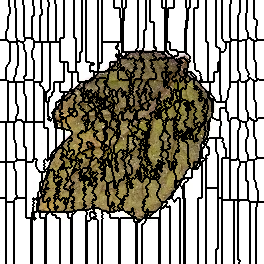

The data file committed next to this chart (first rows):
0, 0, 0, 0, 0, 0, 0, 0, 0, 1, 1, 1, 1, 1, 1, 2, 2, 2, 2, 2, 2, 2, 2, 3
0, 0, 0, 0, 0, 0, 0, 0, 0, 1, 1, 1, 1, 1, 1, 2, 2, 2, 2, 2, 2, 2, 2, 3
0, 0, 0, 0, 0, 0, 0, 0, 0, 1, 1, 1, 1, 1, 1, 2, 2, 2, 2, 2, 2, 2, 2, 3
0, 0, 0, 0, 0, 0, 0, 0, 0, 1, 1, 1, 1, 1, 1, 2, 2, 2, 2, 2, 2, 2, 2, 3
0, 0, 0, 0, 0, 0, 0, 0, 0, 1, 1, 1, 1, 1, 1, 2, 2, 2, 2, 2, 2, 2, 2, 3
0, 0, 0, 0, 0, 0, 0, 0, 0, 1, 1, 1, 1, 1, 1, 2, 2, 2, 2, 2, 2, 2, 2, 2
0, 0, 0, 0, 0, 0, 0, 0, 0, 1, 1, 1, 1, 1, 1, 2, 2, 2, 2, 2, 2, 2, 2, 2
0, 0, 0, 0, 0, 0, 0, 0, 0, 0, 1, 1, 1, 1, 1, 2, 2, 2, 2, 2, 2, 2, 2, 2
0, 0, 0, 0, 0, 0, 0, 0, 0, 0, 1, 1, 1, 1, 1, 1, 2, 2, 2, 2, 2, 2, 2, 2
0, 0, 0, 0, 0, 0, 0, 0, 0, 0, 1, 1, 1, 1, 1, 1, 2, 2, 2, 2, 2, 2, 2, 2
0, 0, 0, 0, 0, 0, 0, 0, 0, 0, 1, 1, 1, 1, 1, 1, 2, 2, 2, 2, 2, 2, 2, 2
0, 0, 0, 0, 0, 0, 0, 0, 0, 0, 1, 1, 1, 1, 1, 1, 2, 2, 2, 2, 2, 2, 2, 2
0, 0, 0, 0, 0, 0, 0, 0, 0, 0, 1, 1, 1, 1, 1, 1, 2, 2, 2, 2, 2, 2, 2, 2
0, 0, 0, 0, 0, 0, 0, 0, 0, 0, 1, 1, 1, 1, 1, 1, 2, 2, 2, 2, 2, 2, 2, 2
0, 0, 0, 0, 0, 0, 0, 0, 0, 1, 1, 1, 1, 1, 1, 1, 2, 2, 2, 2, 2, 2, 2, 2
0, 0, 0, 0, 0, 0, 0, 0, 0, 1, 1, 1, 1, 1, 1, 1, 2, 2, 2, 2, 2, 2, 2, 2
0, 0, 0, 0, 0, 0, 0, 0, 1, 1, 1, 1, 1, 1, 1, 1, 2, 2, 2, 2, 2, 2, 2, 2
0, 0, 0, 0, 0, 0, 0, 0, 1, 1, 1, 1, 1, 1, 1, 1, 2, 2, 2, 2, 2, 2, 2, 2
0, 0, 0, 0, 0, 0, 0, 0, 1, 1, 1, 1, 1, 1, 1, 1, 2, 2, 2, 2, 2, 2, 2, 2
0, 0, 0, 0, 0, 0, 0, 0, 1, 1, 1, 1, 1, 1, 1, 1, 2, 2, 2, 2, 2, 2, 2, 2
0, 0, 0, 0, 0, 0, 0, 0, 1, 1, 1, 1, 1, 1, 1, 1, 2, 2, 2, 2, 2, 2, 2, 2
0, 0, 0, 0, 0, 0, 0, 0, 1, 1, 1, 1, 1, 1, 1, 1, 2, 2, 2, 2, 2, 2, 2, 2
0, 0, 0, 0, 0, 0, 0, 0, 1, 1, 1, 1, 1, 1, 1, 1, 2, 2, 2, 2, 2, 2, 2, 2
0, 0, 0, 0, 0, 0, 0, 0, 1, 1, 1, 1, 1, 1, 1, 1, 2, 2, 2, 2, 2, 2, 2, 2
0, 0, 0, 0, 0, 0, 0, 0, 1, 1, 1, 1, 1, 1, 1, 1, 2, 2, 2, 2, 2, 2, 2, 2
0, 0, 0, 0, 0, 0, 0, 0, 1, 1, 1, 1, 1, 1, 1, 1, 2, 2, 2, 2, 2, 2, 2, 2
0, 0, 0, 0, 0, 0, 0, 0, 1, 1, 1, 1, 1, 1, 1, 1, 2, 2, 2, 2, 2, 2, 2, 2
0, 0, 0, 0, 0, 0, 0, 0, 1, 1, 1, 1, 1, 1, 1, 1, 2, 2, 2, 2, 2, 2, 2, 2
0, 0, 0, 0, 0, 0, 0, 0, 1, 1, 1, 1, 1, 1, 1, 1, 2, 2, 2, 2, 2, 2, 2, 2
0, 0, 0, 0, 0, 0, 0, 1, 1, 1, 1, 1, 1, 1, 1, 1, 2, 2, 2, 2, 2, 2, 2, 2
0, 0, 0, 0, 0, 0, 0, 1, 1, 1, 1, 1, 1, 1, 1, 1, 2, 2, 2, 2, 2, 2, 2, 2
0, 0, 0, 0, 0, 0, 1, 1, 1, 1, 1, 1, 1, 1, 1, 1, 2, 2, 2, 2, 2, 2, 2, 2
0, 0, 0, 0, 0, 0, 1, 1, 1, 1, 1, 1, 1, 1, 1, 1, 2, 2, 2, 2, 2, 2, 2, 2
0, 0, 0, 0, 0, 0, 1, 1, 1, 1, 1, 1, 1, 1, 1, 1, 2, 2, 2, 2, 2, 2, 2, 2
0, 0, 0, 0, 0, 0, 1, 1, 1, 1, 1, 1, 1, 1, 1, 1, 2, 2, 2, 2, 2, 2, 2, 2
0, 0, 0, 0, 0, 0, 1, 1, 1, 1, 1, 1, 1, 1, 1, 1, 2, 2, 2, 2, 2, 2, 2, 2
0, 0, 0, 0, 0, 0, 1, 1, 1, 1, 1, 1, 1, 1, 1, 1, 2, 2, 2, 2, 2, 2, 2, 2
0, 0, 0, 0, 0, 0, 1, 1, 1, 1, 1, 1, 1, 1, 1, 1, 2, 2, 2, 2, 2, 2, 2, 2
0, 0, 0, 0, 0, 0, 1, 1, 1, 1, 1, 1, 1, 1, 1, 1, 1, 2, 2, 2, 2, 2, 2, 2
0, 0, 0, 0, 0, 0, 1, 1, 1, 1, 1, 1, 1, 1, 1, 1, 1, 2, 2, 2, 2, 2, 2, 2
33, 33, 33, 33, 33, 33, 33, 33, 1, 1, 1, 1, 1, 1, 1, 1, 1, 34, 2, 2, 2, 2, 2, 2
33, 33, 33, 33, 33, 33, 33, 33, 1, 1, 1, 1, 1, 1, 1, 1, 1, 34, 34, 34, 2, 2, 2, 2
33, 33, 33, 33, 33, 33, 33, 33, 33, 33, 37, 37, 37, 37, 37, 37, 37, 34, 34, 34, 34, 34, 34, 30
33, 33, 33, 33, 33, 33, 33, 33, 33, 33, 37, 37, 37, 37, 37, 37, 37, 34, 34, 34, 34, 34, 34, 30
33, 33, 33, 33, 33, 33, 33, 33, 33, 33, 37, 37, 37, 37, 37, 37, 37, 34, 34, 34, 34, 34, 34, 34
33, 33, 33, 33, 33, 33, 33, 33, 33, 33, 37, 37, 37, 37, 37, 37, 37, 37, 34, 34, 34, 34, 34, 34
33, 33, 33, 33, 33, 33, 33, 33, 33, 33, 37, 37, 37, 37, 37, 37, 37, 37, 34, 34, 34, 34, 34, 34
33, 33, 33, 33, 33, 33, 33, 33, 33, 33, 37, 37, 37, 37, 37, 37, 37, 37, 34, 34, 34, 34, 34, 34
33, 33, 33, 33, 33, 33, 33, 33, 33, 33, 37, 37, 37, 37, 37, 37, 37, 37, 34, 34, 34, 34, 34, 34
33, 33, 33, 33, 33, 33, 33, 33, 33, 33, 37, 37, 37, 37, 37, 37, 37, 37, 34, 34, 34, 34, 34, 34
33, 33, 33, 33, 33, 33, 33, 33, 33, 33, 37, 37, 37, 37, 37, 37, 37, 37, 34, 34, 34, 34, 34, 34
33, 33, 33, 33, 33, 33, 33, 33, 33, 33, 37, 37, 37, 37, 37, 37, 37, 37, 34, 34, 34, 34, 34, 34
33, 33, 33, 33, 33, 33, 33, 33, 33, 33, 37, 37, 37, 37, 37, 37, 37, 37, 34, 34, 34, 34, 34, 34
33, 33, 33, 33, 33, 33, 33, 33, 33, 33, 37, 37, 37, 37, 37, 37, 37, 37, 34, 34, 34, 34, 34, 34
33, 33, 33, 33, 33, 33, 33, 33, 33, 33, 37, 37, 37, 37, 37, 37, 37, 37, 34, 34, 34, 34, 34, 34
33, 33, 33, 33, 33, 33, 33, 33, 33, 33, 37, 37, 37, 37, 37, 37, 37, 37, 34, 34, 34, 34, 34, 34
33, 33, 33, 33, 33, 33, 33, 33, 33, 33, 37, 37, 37, 37, 37, 37, 37, 37, 34, 34, 34, 34, 34, 34
33, 33, 33, 33, 33, 33, 33, 33, 33, 33, 37, 37, 37, 37, 37, 37, 37, 37, 34, 34, 34, 34, 34, 34
33, 33, 33, 33, 33, 33, 33, 33, 33, 33, 37, 37, 37, 37, 37, 37, 37, 37, 34, 34, 34, 34, 34, 34
33, 33, 33, 33, 33, 33, 33, 33, 33, 33, 37, 37, 37, 37, 37, 37, 37, 37, 34, 34, 34, 34, 34, 34
33, 33, 33, 33, 33, 33, 33, 33, 33, 33, 37, 37, 37, 37, 37, 37, 37, 37, 34, 34, 34, 34, 34, 34
... 203 more rows
